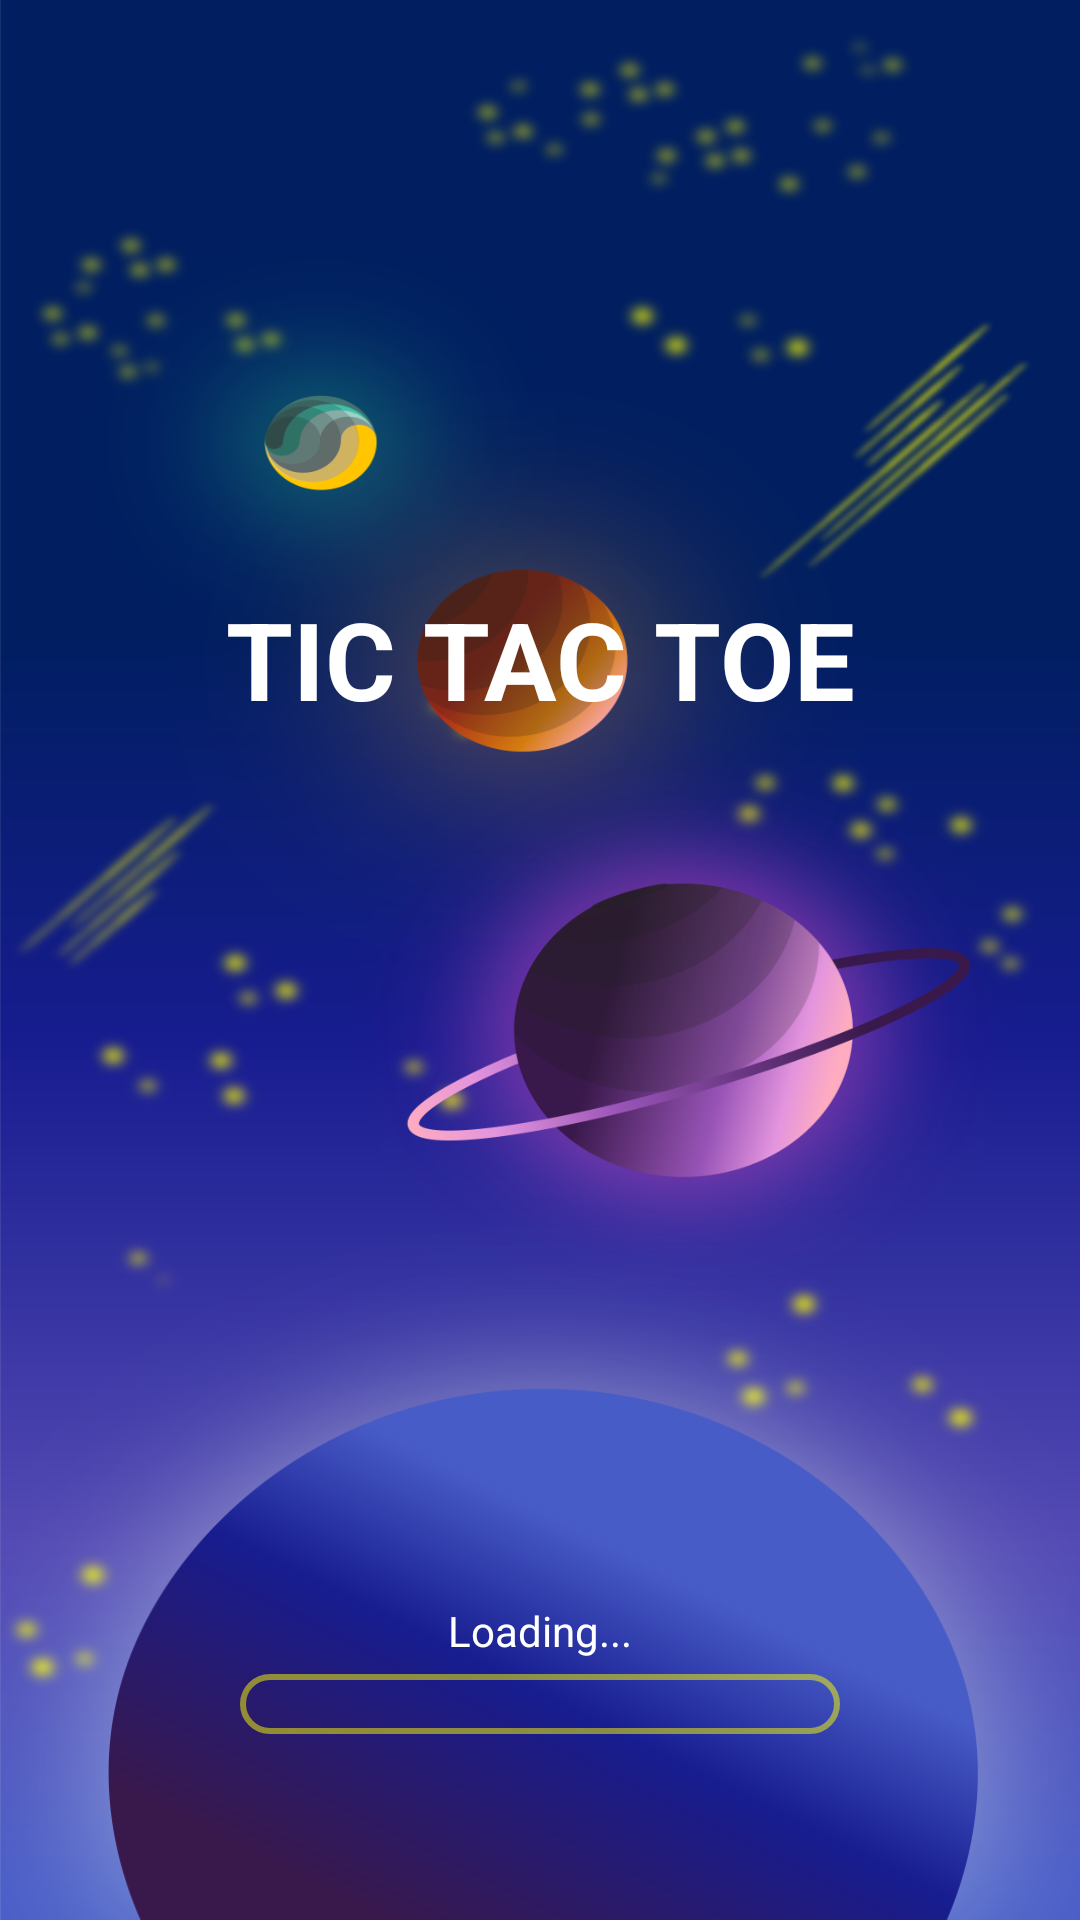

Write the Android layout XML for this screen, with the resource values it uses.
<!-- AndroidManifest.xml: application theme AppTheme -->
<!-- res/layout/activity_start.xml -->
<?xml version="1.0" encoding="utf-8"?>
<androidx.constraintlayout.widget.ConstraintLayout xmlns:android="http://schemas.android.com/apk/res/android"
    xmlns:app="http://schemas.android.com/apk/res-auto"
    xmlns:tools="http://schemas.android.com/tools"
    android:layout_width="match_parent"
    android:layout_height="match_parent"
    android:background="@drawable/background_loading">

    <TextView
        android:id="@+id/textView2"
        android:layout_width="wrap_content"
        android:layout_height="wrap_content"
        android:text="@string/tic_tac_toe"
        android:textColor="@android:color/white"
        android:textSize="36sp"
        android:textStyle="bold"
        app:layout_constraintBottom_toBottomOf="parent"
        app:layout_constraintEnd_toEndOf="parent"
        app:layout_constraintStart_toStartOf="parent"
        app:layout_constraintTop_toTopOf="parent"
        app:layout_constraintVertical_bias="0.33" />

    <ProgressBar
        android:id="@+id/loadingBar"
        style="@android:style/Widget.Holo.Light.ProgressBar.Horizontal"
        android:layout_width="200dp"
        android:layout_height="20dp"
        android:alpha="0.5"
        android:clickable="false"
        android:indeterminateTint="#5A3838"
        android:progressDrawable="@drawable/loading_progress_bar"
        app:layout_constraintBottom_toBottomOf="parent"
        app:layout_constraintEnd_toEndOf="parent"
        app:layout_constraintStart_toStartOf="parent"
        app:layout_constraintTop_toTopOf="parent"
        app:layout_constraintVertical_bias="0.90" />

    <TextView
        android:id="@+id/textView"
        android:layout_width="wrap_content"
        android:layout_height="wrap_content"
        android:layout_marginBottom="5dp"
        android:text="@string/loading"
        app:layout_constraintBottom_toTopOf="@+id/loadingBar"
        app:layout_constraintEnd_toEndOf="@+id/loadingBar"
        app:layout_constraintStart_toStartOf="@+id/loadingBar"
        tools:visibility="visible" />

</androidx.constraintlayout.widget.ConstraintLayout>
<!-- resources referenced by this layout -->
<resources>
  <!-- drawable background_loading: webp bitmap (drawable, 278014 bytes) -->
  <!-- drawable loading_progress_bar (drawable) -->
  <?xml version="1.0" encoding="utf-8"?>
  <layer-list xmlns:android="http://schemas.android.com/apk/res/android">
      <item android:id="@android:id/background">
          <shape android:shape="rectangle">
              <stroke
                  android:width="2dp"
                  android:color="@color/loadingBorder"
                  />
              <corners
                  android:radius="10dp"
                  />
              <padding
                  android:left="0dp"
                  android:top="0dp"
                  android:right="0dp"
                  android:bottom="0dp"
                  />
          </shape>
  
      </item>
      <item android:id="@android:id/progress">
          <clip>
              <shape android:shape="rectangle">
                  <gradient android:startColor="@color/loadingStart" android:endColor="@color/loadingEnd"></gradient>
                  <stroke
                      android:width="2dp"
                      android:color="@color/loadingBorder"
                      />
                  <corners
                      android:radius="10dp"
                      />
                  <padding
                      android:left="0dp"
                      android:top="0dp"
                      android:right="0dp"
                      android:bottom="0dp"
                      />
              </shape>
          </clip>
      </item>
  </layer-list>
  <string name="loading">Loading...</string>
  <string name="tic_tac_toe" translatable="false">TIC TAC TOE</string>
  <style name="AppTheme" parent="Theme.AppCompat.Light.NoActionBar">
          
          <item name="colorPrimary">@color/colorPrimary</item>
          <item name="colorPrimaryDark">@color/black</item>
          <item name="colorAccent">@color/colorAccent</item>
          <item name="buttonStyle">@style/buttonApps</item>
          <item name="fontFamily">@font/orbitron</item>
          <item name="android:textColor">#fff</item>
      </style>
  <color name="loadingBorder">#FFFF00  </color>
  <color name="loadingStart">#39184B </color>
  <color name="loadingEnd">#FFACC1  </color>
  <color name="colorPrimary">#008577</color>
  <color name="black">#000</color>
  <color name="colorAccent">#D81B60</color>
  <style name="buttonApps">
          <item name="android:background">@drawable/player_cadre</item>
          <item name="android:gravity">center</item>
          <item name="android:layout_height">@dimen/heightButton</item>
          <item name="android:layout_width">@dimen/widthButton</item>
          <item name="android:textSize">22dp</item>
      </style>
  <!-- drawable player_cadre (drawable) -->
  <?xml version="1.0" encoding="utf-8"?>
  <shape xmlns:android="http://schemas.android.com/apk/res/android" android:shape="rectangle" >
      <corners
          android:radius="30dp"
          />
      <padding
          android:left="0dp"
          android:top="0dp"
          android:right="0dp"
          android:bottom="0dp"
          />
      <solid android:color="@color/violetBackground"></solid>
      <stroke
          android:width="3dp"
          android:color="@color/vertFluo"
          />
  </shape>
  <dimen name="heightButton">50dp</dimen>
  <dimen name="widthButton">200dp</dimen>
  <color name="violetBackground">#39184B</color>
  <color name="vertFluo">#00CC00 </color>
</resources>
